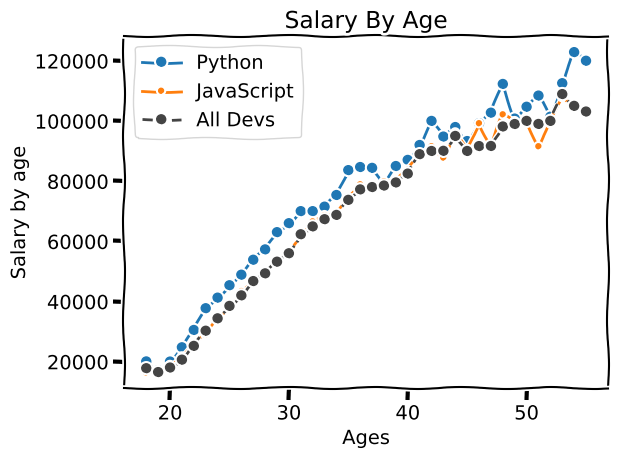

Write Python code to recreate this figure.
from matplotlib import pyplot as plt

#plt.style.use("ggplot")

plt.xkcd()

ages_x = [18, 19, 20, 21, 22, 23, 24, 25, 26, 27, 28, 29, 30, 31, 32, 33, 34, 35,
          36, 37, 38, 39, 40, 41, 42, 43, 44, 45, 46, 47, 48, 49, 50, 51, 52, 53, 54, 55]

py_dev_y = [20046, 17100, 20000, 24744, 30500, 37732, 41247, 45372, 48876, 53850, 57287, 63016, 65998, 70003, 70000, 71496, 75370, 83640, 84666,
            84392, 78254, 85000, 87038, 91991, 100000, 94796, 97962, 93302, 99240, 102736, 112285, 100771, 104708, 108423, 101407, 112542, 122870, 120000]

plt.plot(ages_x, py_dev_y, label='Python',marker='o')

js_dev_y = [16446, 16791, 18942, 21780, 25704, 29000, 34372, 37810, 43515, 46823, 49293, 53437, 56373, 62375, 66674, 68745, 68746, 74583, 79000,
            78508, 79996, 80403, 83820, 88833, 91660, 87892, 96243, 90000, 99313, 91660, 102264, 100000, 100000, 91660, 99240, 108000, 105000, 104000]
plt.plot(ages_x, js_dev_y, label='JavaScript',marker='.')

dev_y = [17784, 16500, 18012, 20628, 25206, 30252, 34368, 38496, 42000, 46752, 49320, 53200, 56000, 62316, 64928, 67317, 68748, 73752, 77232,
         78000, 78508, 79536, 82488, 88935, 90000, 90056, 95000, 90000, 91633, 91660, 98150, 98964, 100000, 98988, 100000, 108923, 105000, 103117]
plt.plot(ages_x, dev_y, color='#444444', linestyle='--',marker='o',label='All Devs')

plt.xlabel("Ages")
plt.ylabel("Salary by age")
plt.title("Salary By Age")

plt.legend()

plt.grid(True)

plt.tight_layout()

plt.savefig('_plot.png')

#print(plt.style.available)

plt.show()